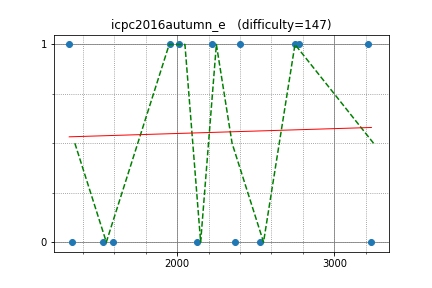

The file beside this chart, header and first rows:
yutaka1999, 3216.136066, 1
peryaudo, 1315, 1
august14, 2773, 1
reew2n, 2400, 1
tanzaku, 2222, 1
latte0119, 2751, 1
yokozuna57, 3236, 0
hamayan, 1953, 1
E869120, 2015, 1
forcom, 1529, 0
okaduki, 2125, 0
walkre, 1593, 0
maroonrk, 2367, 0
math, 2527, 0
kurenai3110, 1329, 0
